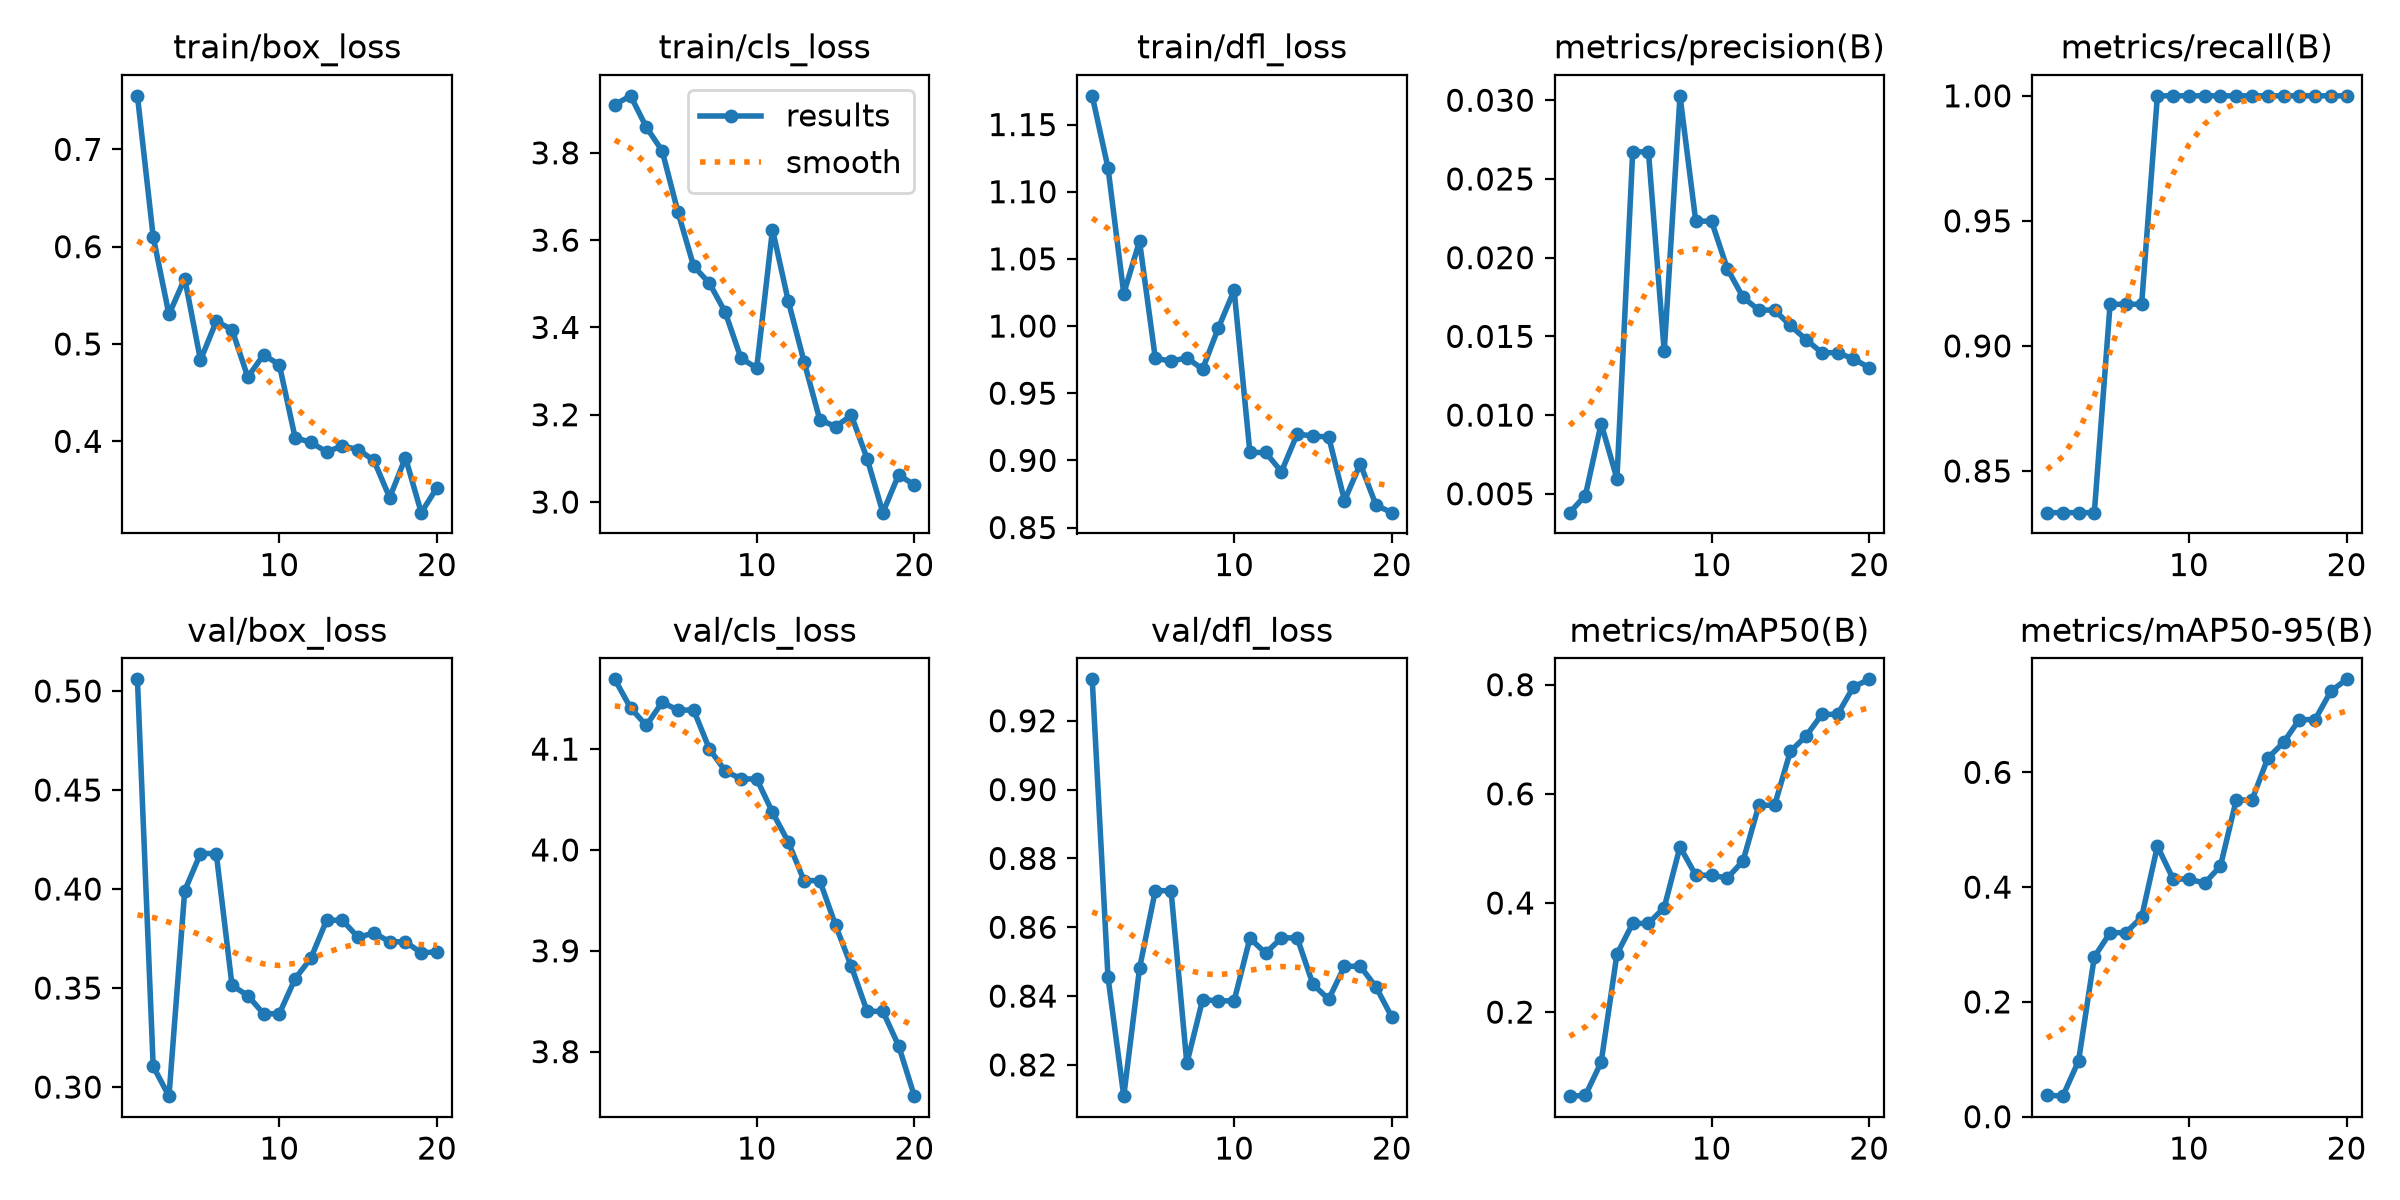

The file beside this chart, header and first rows:
epoch, time, train/box_loss, train/cls_loss, train/dfl_loss, metrics/precision(B), metrics/recall(B), metrics/mAP50(B), metrics/mAP50-95(B), val/box_loss, val/cls_loss, val/dfl_loss, lr/pg0, lr/pg1, lr/pg2
1, 10.58, 0.755, 3.91, 1.171, 0.0038, 0.8333, 0.04601, 0.03761, 0.5059, 4.169, 0.932, 0.0001389, 0.0001389, 0.0001389
2, 18.53, 0.6103, 3.931, 1.118, 0.00489, 0.8333, 0.04747, 0.03577, 0.3105, 4.141, 0.8455, 0.00033, 0.00033, 0.00033
3, 27.34, 0.5303, 3.859, 1.024, 0.00946, 0.8333, 0.1082, 0.09718, 0.2954, 4.123, 0.8109, 0.0005006, 0.0005006, 0.0005006
4, 35.75, 0.5673, 3.805, 1.063, 0.00596, 0.8333, 0.3061, 0.2783, 0.3992, 4.146, 0.8481, 0.0005322, 0.0005322, 0.0005322
5, 43.87, 0.4834, 3.665, 0.976, 0.02672, 0.9167, 0.3625, 0.3206, 0.4179, 4.139, 0.8706, 0.0005012, 0.0005012, 0.0005012
6, 52.79, 0.5232, 3.54, 0.9739, 0.02672, 0.9167, 0.3625, 0.3206, 0.4179, 4.139, 0.8706, 0.0004703, 0.0004703, 0.0004703
7, 60.92, 0.5148, 3.501, 0.9763, 0.01404, 0.9167, 0.3917, 0.3476, 0.3513, 4.1, 0.8204, 0.0004394, 0.0004394, 0.0004394
8, 69.16, 0.466, 3.435, 0.9679, 0.03028, 1, 0.5029, 0.4713, 0.3462, 4.078, 0.8389, 0.0004084, 0.0004084, 0.0004084
9, 77.23, 0.4889, 3.329, 0.9986, 0.02232, 1, 0.4508, 0.414, 0.337, 4.07, 0.8386, 0.0003775, 0.0003775, 0.0003775
10, 85.52, 0.4788, 3.307, 1.027, 0.02232, 1, 0.4508, 0.414, 0.337, 4.07, 0.8386, 0.0003466, 0.0003466, 0.0003466
11, 93.6, 0.4039, 3.624, 0.9059, 0.0193, 1, 0.4456, 0.4069, 0.3547, 4.037, 0.8568, 0.0003156, 0.0003156, 0.0003156
12, 102.1, 0.3989, 3.461, 0.9059, 0.01748, 1, 0.4771, 0.4367, 0.3651, 4.008, 0.8525, 0.0002847, 0.0002847, 0.0002847
13, 110.2, 0.3892, 3.322, 0.8916, 0.01667, 1, 0.5791, 0.5516, 0.3842, 3.97, 0.8569, 0.0002538, 0.0002538, 0.0002538
14, 118.4, 0.3952, 3.189, 0.9196, 0.01667, 1, 0.5791, 0.5516, 0.3842, 3.97, 0.8569, 0.0002228, 0.0002228, 0.0002228
15, 128.1, 0.3916, 3.173, 0.9181, 0.01569, 1, 0.6778, 0.6245, 0.3755, 3.925, 0.8434, 0.0001919, 0.0001919, 0.0001919
16, 141.3, 0.3803, 3.199, 0.9174, 0.01479, 1, 0.7062, 0.6521, 0.3779, 3.885, 0.8391, 0.0001609, 0.0001609, 0.0001609
17, 153.9, 0.3421, 3.1, 0.87, 0.01396, 1, 0.7457, 0.6918, 0.3734, 3.84, 0.8487, 0.00013, 0.00013, 0.00013
18, 166.3, 0.3832, 2.976, 0.8974, 0.01396, 1, 0.7457, 0.6918, 0.3734, 3.84, 0.8487, 9.90625e-05, 9.90625e-05, 9.90625e-05
19, 178.5, 0.3267, 3.062, 0.8666, 0.01357, 1, 0.796, 0.7413, 0.3678, 3.806, 0.8426, 6.8125e-05, 6.8125e-05, 6.8125e-05
20, 190.7, 0.3524, 3.039, 0.8611, 0.01301, 1, 0.8098, 0.762, 0.3683, 3.756, 0.8339, 3.71875e-05, 3.71875e-05, 3.71875e-05
